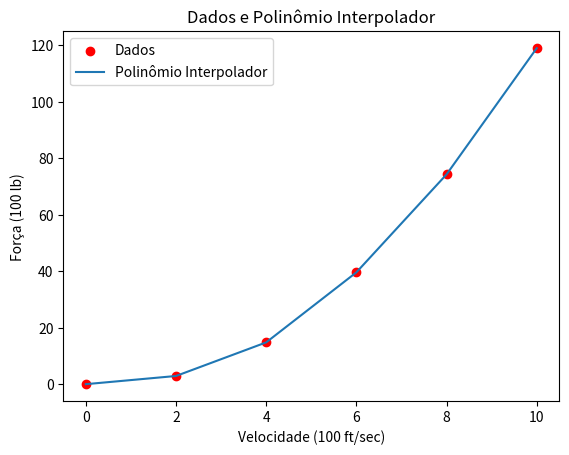

The matplotlib source for this figure:
import numpy as np
import matplotlib.pyplot as plt

velocity = [0, 2, 4, 6, 8, 10]
force = [0, 2.90, 14.8, 39.6, 74.3, 119]

coefficients = np.polyfit(velocity, force, 5)
polynomial = np.poly1d(coefficients)

velocity_estimate = 750
force_estimate = polynomial(velocity_estimate)

plt.scatter(velocity, force, color='red', label='Dados')
plt.plot(velocity, polynomial(velocity), label='Polinômio Interpolador')
plt.xlabel('Velocidade (100 ft/sec)')
plt.ylabel('Força (100 lb)')
plt.title('Dados e Polinômio Interpolador')
plt.legend()
plt.show()

print("O polinômio interpolador é: ")
print(f"p(t) = {coefficients[5]:.4f} + {coefficients[4]:.4f}t + {coefficients[3]:.4f}t^2 + {coefficients[2]:.4f}t^3 + {coefficients[1]:.4f}t^4 + {coefficients[0]:.4f}t^5")
print(f"A força estimada na velocidade de {velocity_estimate} ft/sec é de {force_estimate:.4f} lb.")
